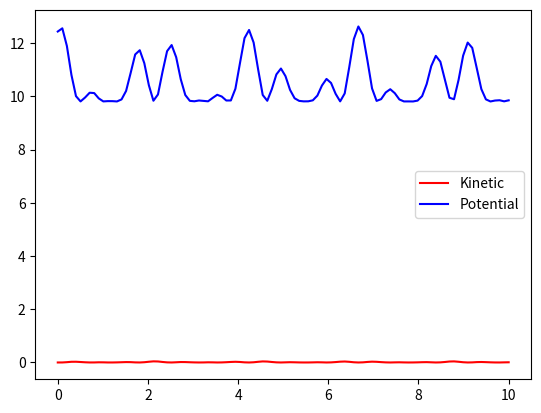

Recreate this plot in Python.
import numpy as np
from numpy import sin, cos, pi
from scipy.integrate import solve_ivp

G = 9.81

class DoublePendulum():
    def __init__(self, M1=1, L1=1, M2=1, L2=1):
        self.M1 = M1
        self.L1 = L1
        self.M2 = M2
        self.L2 = L2

    def __call__(self, t, y):
        #return derivative of y
        theta1, omega1, theta2, omega2 = y
        thetaD = theta2 - theta1
        f = [omega1, 
        (self.M2 * self.L1 * omega1**2 * sin(thetaD) * cos(thetaD) 
        + self.M2 * G * sin(theta2)*cos(thetaD) 
        + self.M2*self.L2*omega2**2 * sin(thetaD) 
        - (self.M1 + self.M2)*G*sin(theta1)) / ((self.M1 + self.M2) * self.L1 - self.M2*self.L1*cos(thetaD)**2), 
        omega2, 
        (-self.M2 * self.L2 * omega2**2 * np.sin(thetaD) * np.cos(thetaD) 
        + (self.M1 + self.M2) * G * np.sin(theta1) * np.cos(thetaD) 
        - (self.M1 + self.M2) * self.L1 * omega1**2 * np.sin(thetaD) 
        - (self.M1 + self.M2) * G * np.sin(theta2)) / ((self.M1 + self.M2) * self.L2 - self.M2 * self.L1 * np.cos(thetaD)**2)]
        return f
    
    def solve(self, y0, T, dt, angles="rad"):
        self.angles = angles
        if angles == 'deg':
            y0 = y0*(pi/180)

        t = (0, T)
        time = T/dt
        time = np.linspace(0, T, int(time))
        sol = solve_ivp(self.__call__, t, y0, t_eval=time)

        self.solution_t = np.array(sol.t)
        self.solution_theta1 = np.array(sol.y[0])
        self.solution_omega1 = np.array(sol.y[1])
        self.solution_theta2 = np.array(sol.y[2])
        self.solution_omega2 = np.array(sol.y[3])

        self.x1 = self.L1 * sin(self.solution_theta1)
        self.y1 = -self.L1 * cos(self.solution_theta1)
        self.x2 = self.x1 + self.L2 * sin(self.solution_theta2)
        self.y2 = self.y1 -self.L2 * cos(self.solution_theta2)

    @property
    def x_1(self):
        return self.x1

    @property
    def y_1(self):
        return self.y1
    
    @property
    def x_2(self):
        return self.x1

    @property
    def y_2(self):
        return self.y1

    @property
    def t(self):
        return self.solution_t

    @property
    def theta(self):
        return self.solution_theta1
    
    @property
    def theta2(self):
        return self.solution_theta2

    @property
    def omega1(self):
        return self.solution_omega1
    
    @property
    def omega2(self):
        return self.solution_omega2

    @property
    def vx1(self):
        return np.gradient(self.x_1)
    
    @property
    def vx2(self):
        return np.gradient(self.x_2)

    @property
    def vy1(self):
        return np.gradient(self.y_1)

    @property
    def vy2(self):
        return np.gradient(self.y_2)

    @property
    def potential(self):
        p_1 = self.M1 * G * (self.y_1 + self.L1)
        p_2 = self.M2 * G * (self.y_2 + self.L1 + self.L2)
        return p_1 + p_2
    
    @property
    def kinetic(self):
        k_1 = 0.5 * self.M1 * (self.vx1**2 + self.vy1**2)
        k_2 = 0.5 * self.M2 * (self.vx2**2 + self.vy2**2)
        return k_1 + k_2

if __name__ == "__main__":
    import matplotlib.pyplot as plt
    ODE = DoublePendulum(1, 1, 1, 1)
    ODE.solve([pi/6, pi/6, 0, 0], 10, 0.1)
    plt.plot(ODE.t, ODE.kinetic, color = "red", label = "Kinetic")
    plt.plot(ODE.t, ODE.potential, color = "blue", label = "Potential")

    
    plt.legend()
    plt.show()